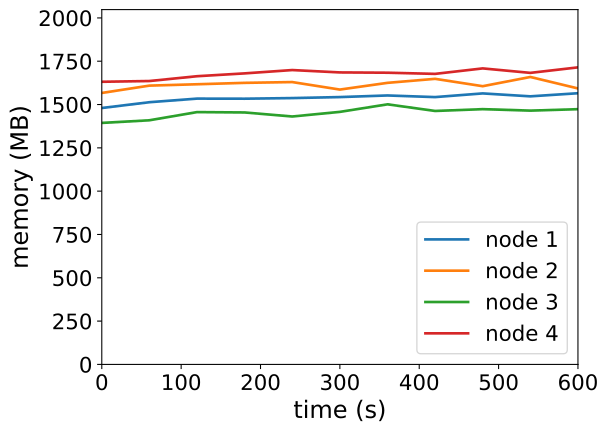

Values plotted in this chart, from the file beside it:
timestamp, ppgcc-m02_pod_amount, ppgcc-m02_memory, ppgcc-m02_cpu, ppgcc-m03_pod_amount, ppgcc-m03_memory, ppgcc-m03_cpu, ppgcc-m04_pod_amount, ppgcc-m04_memory, ppgcc-m04_cpu, ppgcc-m05_pod_amount, ppgcc-m05_memory, ppgcc-m05_cpu
0, 5, 1515584, 992338635, 5, 1604540, 1201519510, 5, 1427440, 846225919, 5, 1670524, 1405840908
60, 5, 1549772, 978044845, 5, 1647836, 1278998099, 5, 1443016, 747127141, 5, 1675012, 1405343189
120, 5, 1571024, 990672181, 5, 1655888, 1231698361, 5, 1491328, 794560993, 5, 1703392, 1386840949
180, 5, 1570496, 942845143, 5, 1664204, 1221200909, 5, 1489216, 805724844, 5, 1720156, 1383545173
240, 5, 1574192, 973125128, 5, 1668824, 1200411248, 5, 1465324, 741253604, 5, 1739824, 1424761122
300, 5, 1580132, 942017315, 5, 1624472, 1106644921, 5, 1492648, 763831134, 5, 1725832, 1444521845
360, 5, 1589636, 939499330, 5, 1664204, 1152495874, 5, 1537264, 859989813, 5, 1724116, 1416187833
420, 5, 1580000, 1007488537, 5, 1687964, 1224284665, 5, 1498060, 772447898, 5, 1717252, 1352425866
480, 5, 1601780, 956705950, 5, 1644404, 1198018514, 5, 1508752, 738902211, 5, 1749592, 1373877347
540, 5, 1584488, 956452052, 5, 1698920, 1220781736, 5, 1500040, 763775546, 5, 1723192, 1400392439
600, 5, 1602836, 978010003, 5, 1631204, 1165345364, 5, 1508620, 803064949, 5, 1755664, 1376727566
